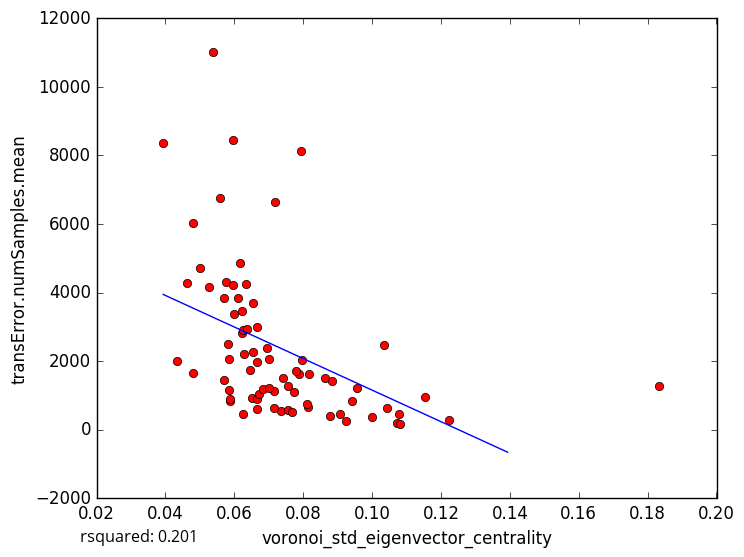

Source data for this figure (header and first rows):
voronoi_std_eigenvector_centrality, transError.numSamples.mean
0.06169, 4854
0.06288, 2208
0.07359, 533.7
0.1224, 281
0.1, 375.8
0.06651, 2983
0.04999, 4729
0.0583, 2495
0.07726, 1110
0.09236, 244.5
0.09424, 830.8
0.1073, 180.0
0.1077, 450.7
0.09064, 456.1
0.1043, 628.1
0.1154, 955
0.06504, 914
0.05832, 2060
0.05948, 8438
0.07882, 1611
0.04801, 6026
0.06332, 4246
0.0695, 2370
0.05393, 11004
0.07952, 2018
0.0794, 8121
0.1036, 2459
0.06214, 2825
0.06647, 898
0.05865, 845.5
0.05888, 908.2
0.07181, 6648
0.04332, 2005
0.0481, 1650
0.05712, 1444
0.05271, 4167
0.108, 160.7
0.06704, 1054
0.06456, 1731
0.0956, 1207
0.05591, 6764
0.0577, 4318
0.08633, 1502
0.06842, 1183
0.05954, 4220
0.05704, 3852
0.07011, 2071
0.06551, 3697
0.07415, 1493
0.05988, 3379
0.08146, 655.8
0.07166, 619.8
0.08177, 1611
0.06094, 3842
0.07569, 1279
0.06257, 2907
0.07782, 1698
0.07151, 1120
0.07549, 581.0
0.07684, 510.3
... 18 more rows
